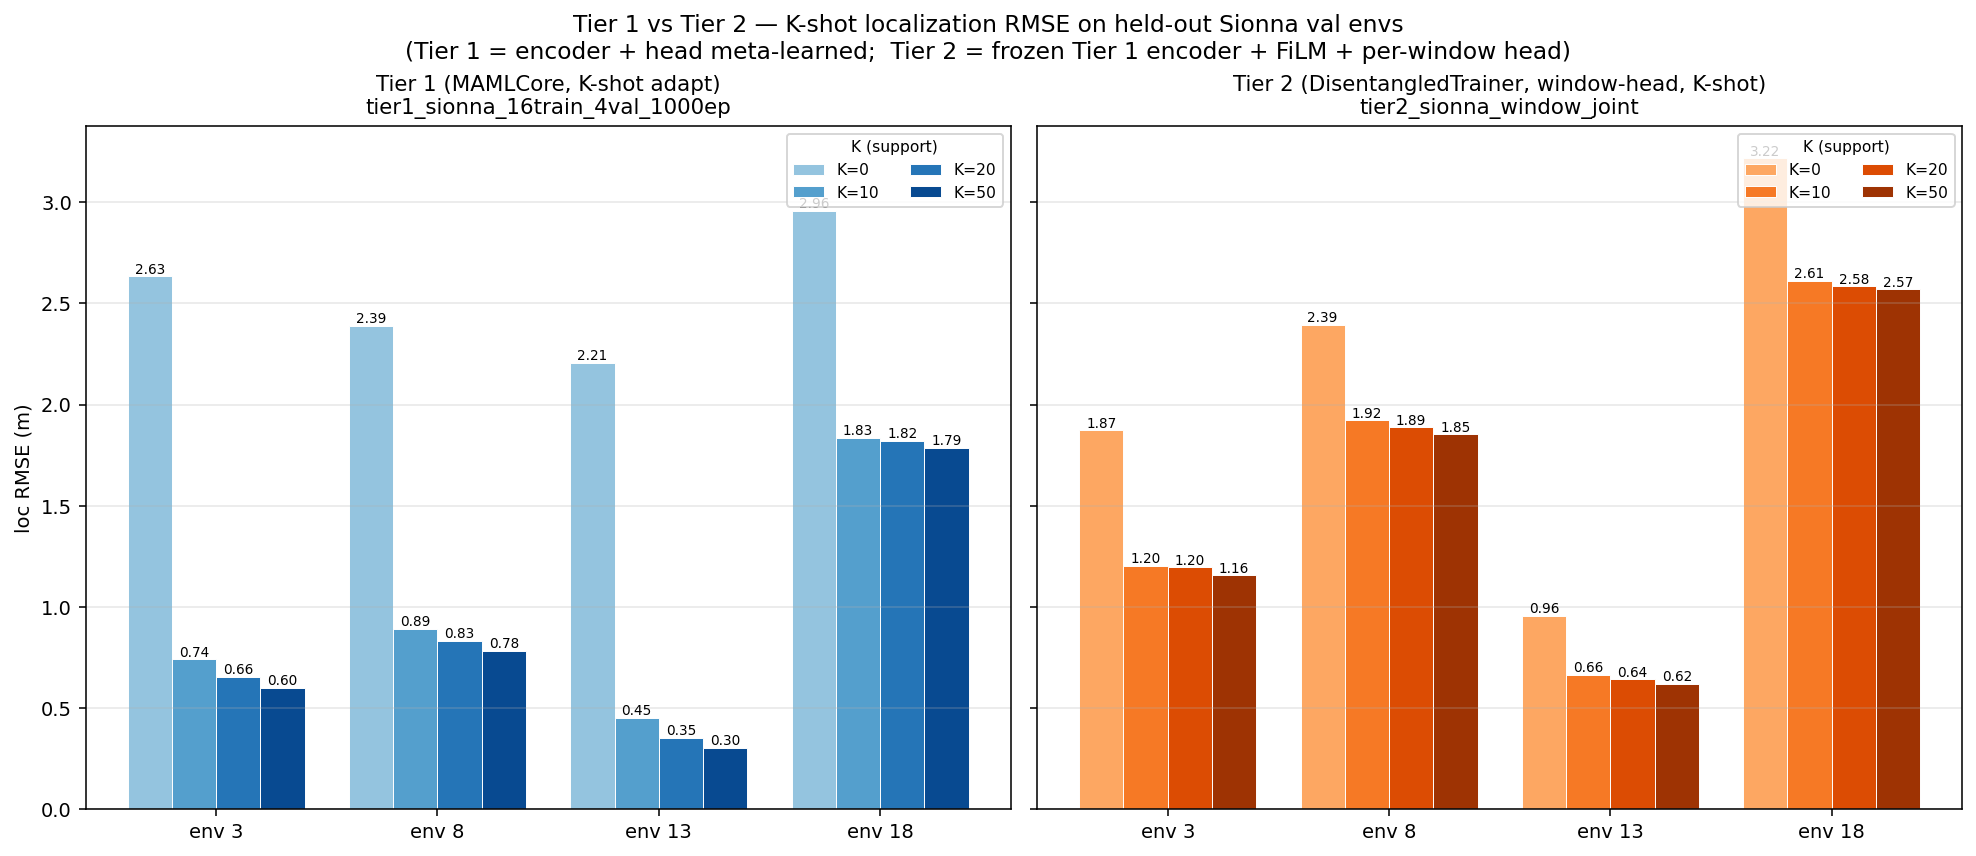

Data behind this chart, as committed beside it:
env_id, role, tier1_K0_rmse_m, tier1_K10_rmse_m, tier1_K20_rmse_m, tier1_K50_rmse_m, tier2_K0_rmse_m, tier2_K10_rmse_m, tier2_K20_rmse_m, tier2_K50_rmse_m, tier2_K0_mae_m, tier2_K0_median_m, tier2_K0_p90_m
3, val, 2.633, 0.7412, 0.6561, 0.6006, 1.872, 1.204, 1.196, 1.155, 1.637, 1.661, 2.802
8, val, 2.39, 0.8931, 0.8322, 0.7829, 2.393, 1.923, 1.888, 1.853, 1.812, 1.151, 4.101
13, val, 2.205, 0.4510, 0.3529, 0.3031, 0.9554, 0.6650, 0.6430, 0.6214, 0.8481, 0.8166, 1.429
18, val, 2.957, 1.834, 1.821, 1.786, 3.216, 2.61, 2.584, 2.569, 2.216, 1.308, 5.304
